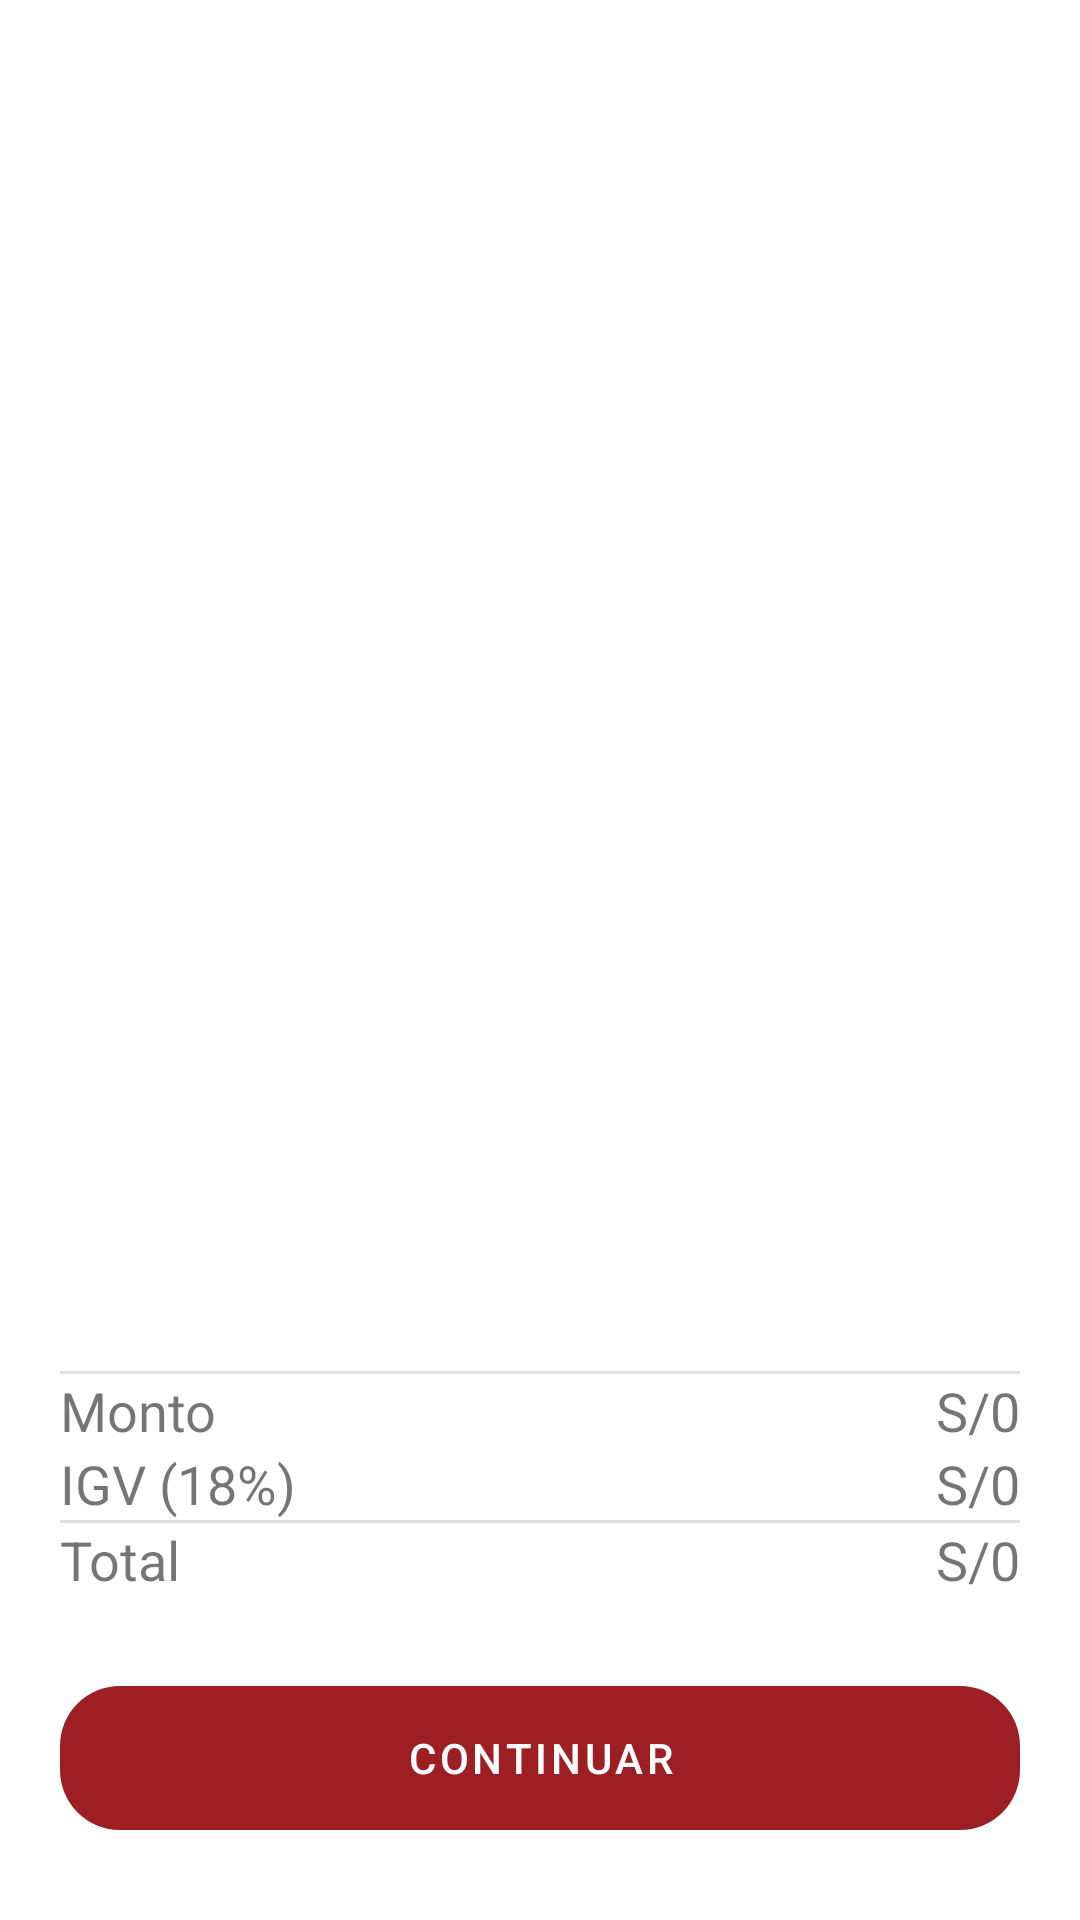

Produce the Android XML layout that renders to this screen, including the resource entries it uses.
<!-- AndroidManifest.xml: application theme Theme.PlazaVeaApp -->
<!-- res/layout/activity_shopping_bag.xml -->
<?xml version="1.0" encoding="utf-8"?>
<androidx.coordinatorlayout.widget.CoordinatorLayout xmlns:android="http://schemas.android.com/apk/res/android"
    xmlns:app="http://schemas.android.com/apk/res-auto"
    xmlns:tools="http://schemas.android.com/tools"
    android:layout_width="match_parent"
    android:layout_height="match_parent"
    tools:context=".activities.shopping_bag.ShoppingBagActivity">

    <LinearLayout
        android:layout_width="match_parent"
        android:layout_height="match_parent"
        android:orientation="vertical">

        <androidx.recyclerview.widget.RecyclerView
            android:id="@+id/rvShoppingBag"
            android:layout_width="match_parent"
            android:layout_height="0dp"
            android:layout_weight="1"
            android:layout_marginTop="55dp"/>

        <View
            android:layout_width="match_parent"
            android:layout_height="1dp"
            android:background="@color/gray"
            android:layout_marginLeft="20dp"
            android:layout_marginRight="20dp"/>

        <LinearLayout
            android:layout_width="match_parent"
            android:layout_height="wrap_content"
            android:orientation="horizontal"
            android:layout_marginRight="20dp"
            android:layout_marginLeft="20dp">

            <TextView
                android:layout_width="0dp"
                android:layout_height="wrap_content"
                android:layout_weight="1"
                android:text="@string/monto"
                android:textSize="18sp"/>

            <TextView
                android:id="@+id/tv_monto"
                android:layout_width="wrap_content"
                android:layout_height="wrap_content"
                android:text="S/0"
                android:textSize="18sp"/>

        </LinearLayout>

        <LinearLayout
            android:layout_width="match_parent"
            android:layout_height="wrap_content"
            android:orientation="horizontal"
            android:layout_marginRight="20dp"
            android:layout_marginLeft="20dp">

            <TextView
                android:layout_width="0dp"
                android:layout_height="wrap_content"
                android:layout_weight="1"
                android:text="@string/igv"
                android:textSize="18sp"/>

            <TextView
                android:id="@+id/tv_igv"
                android:layout_width="wrap_content"
                android:layout_height="wrap_content"
                android:text="S/0"
                android:textSize="18sp"/>

        </LinearLayout>

        <View
            android:layout_width="match_parent"
            android:layout_height="1dp"
            android:background="@color/gray"
            android:layout_marginLeft="20dp"
            android:layout_marginRight="20dp"/>

        <LinearLayout
            android:layout_width="match_parent"
            android:layout_height="wrap_content"
            android:orientation="horizontal"
            android:layout_marginRight="20dp"
            android:layout_marginLeft="20dp">

            <TextView
                android:layout_width="0dp"
                android:layout_height="wrap_content"
                android:layout_weight="1"
                android:text="@string/total"
                android:textSize="18sp"/>

            <TextView
                android:id="@+id/tv_total"
                android:layout_width="wrap_content"
                android:layout_height="wrap_content"
                android:text="S/0"
                android:textSize="18sp"/>

        </LinearLayout>

        <Button
            android:id="@+id/btn_continuar"
            android:layout_width="match_parent"
            android:layout_height="wrap_content"
            android:text="Continuar"
            android:layout_marginTop="30dp"
            android:layout_marginLeft="20dp"
            android:layout_marginRight="20dp"
            android:layout_marginBottom="30dp"
            android:background="@drawable/rounded_button"/>

    </LinearLayout>

</androidx.coordinatorlayout.widget.CoordinatorLayout>
<!-- resources referenced by this layout -->
<resources>
  <color name="gray">#e0e0e0</color>
  <!-- drawable rounded_button (drawable-v24) -->
  <?xml version="1.0" encoding="utf-8"?>
  <shape xmlns:android="http://schemas.android.com/apk/res/android"
      android:shape="rectangle"
      android:padding="10dp">
      <corners android:radius="20dp" />
  </shape>
  <string name="igv">IGV (18%)</string>
  <string name="monto">Monto</string>
  <string name="total">Total</string>
  <style name="Theme.PlazaVeaApp" parent="Theme.MaterialComponents.DayNight.DarkActionBar">
          
          <item name="colorPrimary">@color/granate_700</item>
          <item name="colorPrimaryVariant">@color/granate_300</item>
          <item name="colorOnPrimary">@color/white</item>
          
          <item name="colorSecondary">@color/blue_700</item>
          <item name="colorSecondaryVariant">@color/blue_300</item>
          <item name="colorOnSecondary">@color/black</item>
          
          <item name="android:statusBarColor" tools:targetApi="l">?attr/colorPrimaryVariant</item>
          
  
      </style>
  <color name="granate_700">#9D1E23</color>
  <color name="granate_300">#DA6166</color>
  <color name="white">#FFFFFFFF</color>
  <color name="blue_700">#0B88FB</color>
  <color name="blue_300">#DDEFFF</color>
  <color name="black">#FF000000</color>
</resources>
